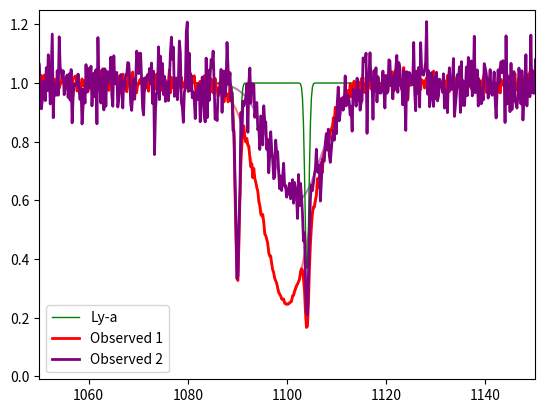
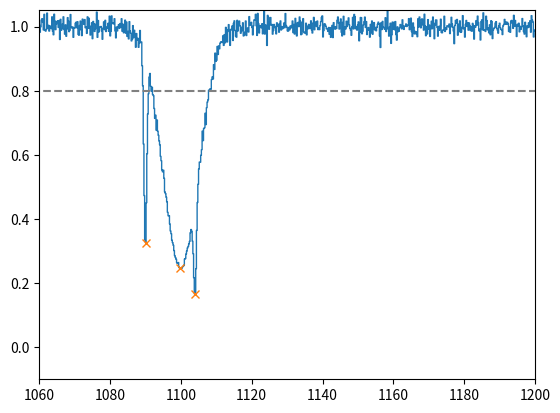
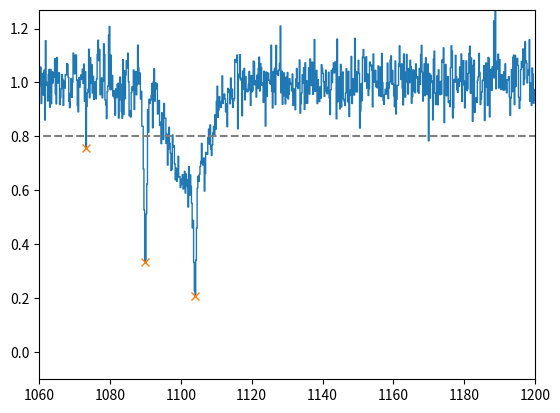

The matplotlib source for these figures, in order:
#!/usr/bin/env python3
# -*- coding: utf-8 -*-
"""
Created on Tue Apr 19 18:56:39 2022

@author: user1
"""
# Imports --------------------------------------------------------------------
import numpy as np
import matplotlib.pyplot as plt
from scipy.signal import find_peaks
from scipy.signal import peak_widths

# Setup ----------------------------------------------------------------------

plot_int = True

bnorm = -0.75
bmu = 1100
bsigma = 5
bshift = 1

bnorm2 = -0.4
bmu2 = 1102
bsigma2 = 5
bshift2 = 1


lnorm = -0.65
lmu = 1104
lsigma = 0.4
lshift = 1

lnorm2 = -0.65
lmu2 = 1090
lsigma2 = 0.4
lshift2 = 1

x = np.linspace(1000, 1200, 1000)
noise1 = np.random.normal(1, 0.02, size=len(x))
noise2 = np.random.normal(1, 0.07, size=len(x))

delta = 5 # Number of wavelength bins to fit in one gaussian abs line
perc_cut=0.8 # Between 0 and 1. Percentage of normalized flux abs must exceed.
wave_min=1060 # Min wavelength for finding peaks.
wave_max=1200 # Maximum wavelength for finding peaks
width=2 # Number of wavelength bins for a minimum to be considered a peak.
wmax=80 #Maximum width of abs lines in wavelength bins. The default is 5.
distance=5

# Functions ------------------------------------------------------------------

def gauss(wave, *p):
    
    norm, mu, sigma, shift = p
    
    curve = shift+norm*np.exp(-(wave-mu)**2/(2.*sigma**2))
    
    return(curve)

def get_line_mins(wave, norm_flux, wave_min=900, wave_max=1216, prom=0.05,\
                  distance=10, width=2, wmax=6, perc_cut=1.0, plot=True):
    """
    Get miminum abs line values in Ly-a region.

    Parameters
    ----------
    wave : arr
        Wavelength values.
    norm_flux : arr
        Normalized flux values.
    wave_min : float, optional
        Minimum wavelength for finding lines. The default is 900.
    wave_max : float, optional
        Maximum wavelength for finding lines. The default is 1216.
    prom : float, optional
        Minimum required prominence for lines. The default is 0.05.
    distance : float, optional
        Miminum distance in wavelength bins between potential abs lines. The default is 2.
    width : float, optional
        Minimun width of abs lines in wavelength bins. The default is 2.
    wmax : float, optional
        Maximum width of abs lines in wavelength bins. The default is 5.
    perc_cut : float, optional
        Between 0 and 1. Percentage of normalized flux abs must exceed. The default is 1.0.
    plot : bool, optional
        If true, plot the Ly-a region and mark the found line mins. The default is True.

    Returns
    -------
    Wavelength of line mins, fluxes of line mins.
    """
    wave_mask = np.where((wave >= wave_min) & (wave <= wave_max))
    
    #x = -1*norm_flux[wave_mask]
    x = -1*norm_flux
    
    border = -perc_cut*np.ones(x.size)
    peaks, properties = find_peaks(x, height=(border, 0), \
                                   distance=distance, width=(width, wmax), prominence=(prom))
    
    line_mask = np.where((wave[peaks] >= wave_min) & (wave[peaks] <= wave_max))
    
    line_mins_wave = wave[peaks][line_mask]
    line_mins_flux = -1*x[peaks][line_mask]
    line_mins_idxs = peaks[line_mask]
    
    if plot:
        
        
        plt.plot(wave, norm_flux, lw=1, ds='steps-mid')
    
        plt.plot(wave, -border, "--", color="gray")
        #plt.plot(border, ":", color="gray")
        plt.plot(wave[peaks], -x[peaks], "x")
        plt.xlim(wave_min, wave_max)
        plt.ylim(-0.1, max(norm_flux[wave_mask]))
        
        # plt.hlines(y=-1*properties["width_heights"], xmin=properties["left_ips"]+idx_min,
        #             xmax=properties["right_ips"]+idx_min, color = "C1")
        
        
        plt.show()
        plt.clf()
        
    return(line_mins_wave, line_mins_flux, line_mins_idxs)

def get_noise(data_wave, data_flux, wave_min, wave_max):
    
    reg_mask = np.where((data_wave < wave_max) & (data_wave > wave_min))
    reg_flux = data_flux[reg_mask]
    noise=np.std(reg_flux)
    
    return(noise)

# Simulated Observations -----------------------------------------------------

bline = gauss(x, bnorm, bmu, bsigma, bshift)
bline2 = gauss(x, bnorm2, bmu2, bsigma2, bshift2)
lline = gauss(x, lnorm, lmu, lsigma, lshift)
lline2 = gauss(x, lnorm2, lmu2, lsigma2, lshift2)

ly_min_mask = np.where(lline == min(lline))

conv_1 = bline*lline*lline2*noise1
conv_2 = bline2*lline*lline2*noise2

if plot_int:

    plt.figure(dpi=200)
    
    plt.plot(x, bline, color='red', alpha=0.5)
    plt.plot(x, bline2, color='purple', alpha=0.5)
    
    plt.plot(x, lline*lline2, label='Ly-a', lw=1, color='green')
    plt.plot(x,conv_1, label='Observed 1', color='red', lw=2)
    plt.plot(x,conv_2, label='Observed 2', color='purple', lw=2)
    
    plt.legend()
    
    plt.ylim(-0.01, 1.25)
    plt.xlim(1050, 1150)
    
    plt.show()
    plt.clf()

# print('Observed 1 broad min:', -bnorm)
# print('            Ly-a min:', conv_1[ly_min_mask])   
# print('Observed 2 broad min:', -bnorm2)
# print('            Ly-a min:', conv_2[ly_min_mask])   

# print('Ratio 1:', (-bnorm / conv_1[ly_min_mask]))
# print('Ratio 2:', (-bnorm2 / conv_2[ly_min_mask]))

# print('Ly ratio = ', ((-bnorm / conv_1[ly_min_mask])/(-bnorm / conv_2[ly_min_mask])))

# Find Noise -----------------------------------------------------------------

prom1 = 4*get_noise(x, conv_1, 1160, 1180)
prom2 = 4*get_noise(x, conv_2, 1160, 1180)

# Find Peaks -----------------------------------------------------------------

line_waves1, line_fluxes1, line_idxs1 = get_line_mins(x, conv_1, \
                                        perc_cut=perc_cut, wave_min=wave_min, \
                                        wave_max=wave_max, width=width, wmax=wmax,\
                                        prom=prom1, plot=True, distance=distance)
    
line_waves2, line_fluxes2, line_idxs2 = get_line_mins(x, conv_2, \
                                        perc_cut=perc_cut, wave_min=wave_min, \
                                        wave_max=wave_max, width=width, wmax=wmax,\
                                        prom=prom2, plot=True, distance=distance)
    
line_waves = [line_waves1, line_waves2]
line_fluxes = [line_fluxes1, line_fluxes2]
line_idxs = [line_idxs1, line_idxs2]
line_idxs = np.asarray(line_idxs)
flat_idxs = np.hstack(line_idxs)

# Check to see if there is a matching Ly-a line for each peak

line_idx_matched = []

for i, idx_list in enumerate(line_idxs):
    
    for idx in idx_list:
        
        # check that we are within dist for all specs
        idx_min = idx - distance
        idx_max = idx + distance
        
        print('Checking for matches in range(', idx_min, idx_max, ')')
        print('     Options:', flat_idxs)
        # go to subsequent index lists
        matches = 0
        for fidx in flat_idxs:
            
            if fidx in range(idx_min, idx_max):
                print('     Found:', fidx)
                matches += 1
        print('     Total matches:', matches)
        if matches == len(line_idxs):
            line_idx_matched.append(idx)
            print('     Adding idx to matched list.')
        else:
            print('     Not enough matches. Disregarding idx.')
            
line_idx_matched = np.unique(np.asarray(line_idx_matched)) # need to only select one idx per line
    
    

# Find Broad Abs -------------------------------------------------------------

# line_widths1 = peak_widths(-1*conv_1, line_idxs1, rel_height=0.5)
# line_widths2 = peak_widths(-1*conv_2, line_idxs2, rel_height=0.5)

# plt.figure(dpi=200)
# plt.plot(conv_1, alpha=0.5)
# plt.plot(conv_2, alpha=0.5)
# plt.plot(line_idxs1, conv_1[line_idxs1], 'x')
# plt.plot(line_idxs2, conv_2[line_idxs2], 'x')
# plt.hlines(-line_widths1[1], line_widths1[2], line_widths1[3], color='red')
# plt.hlines(-line_widths2[1], line_widths2[2], line_widths2[3], color='purple')
# plt.show()
# plt.clf()
